Dataset: Split_DATASHEET_N_G_DR_Kelompok3 (GitHub, antonwijayacakra/Datasheet-fundus-STQ-with-AI-). Classes: glaucoma, normal.

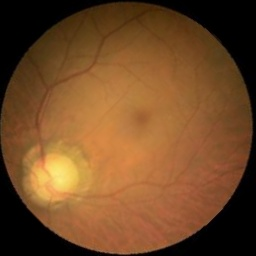
Label: glaucoma

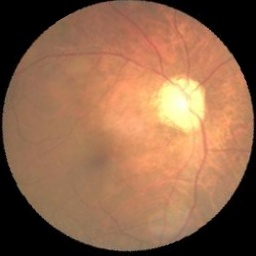
Label: glaucoma

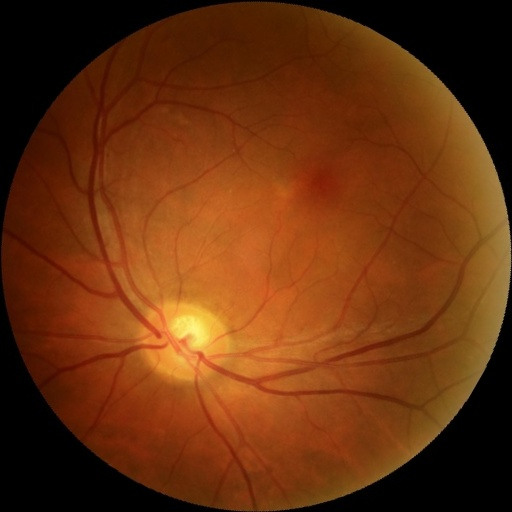
Label: normal

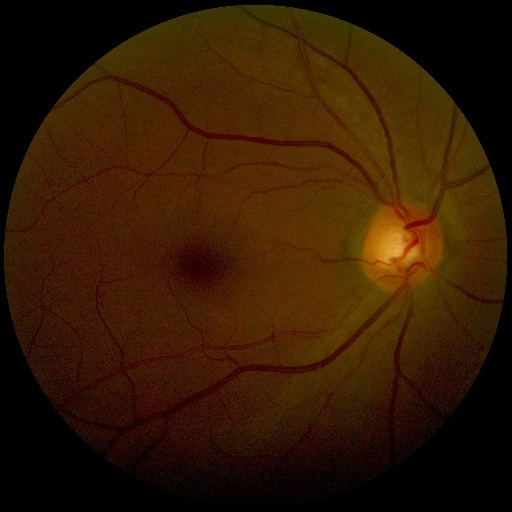
Label: normal

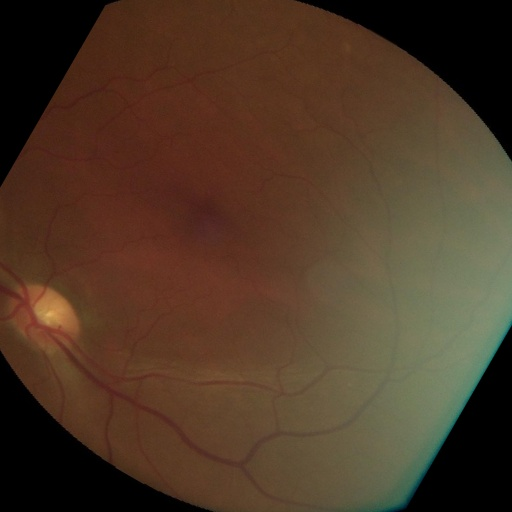
Label: normal

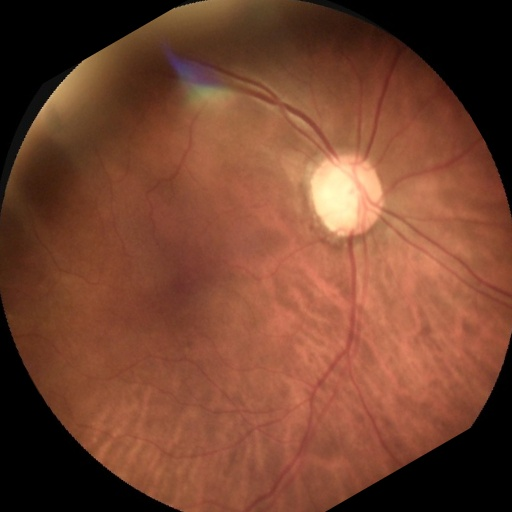
Label: glaucoma
